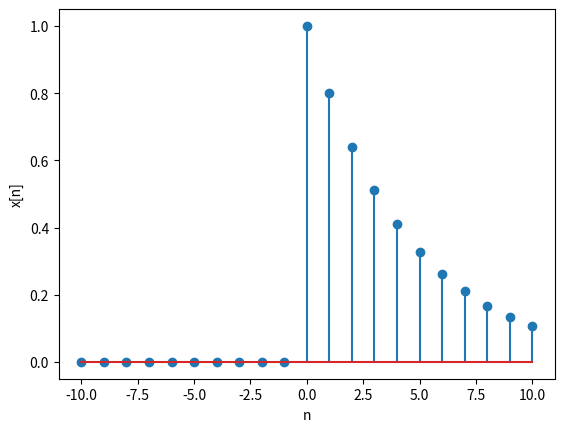

Recreate this plot in Python.
import numpy as np
import matplotlib.pyplot as plt

n = np.arange(-10, 11)          # eje temporal
delta = (n == 0).astype(float)  # δ[n]
u = (n >= 0).astype(float)      # u[n]
r = n * u                       # r[n] = n u[n]
x = 0.8**n * u                  # 0.8^n u[n]

plt.stem(n, x)
plt.xlabel("n"); plt.ylabel("x[n]")
plt.show()
